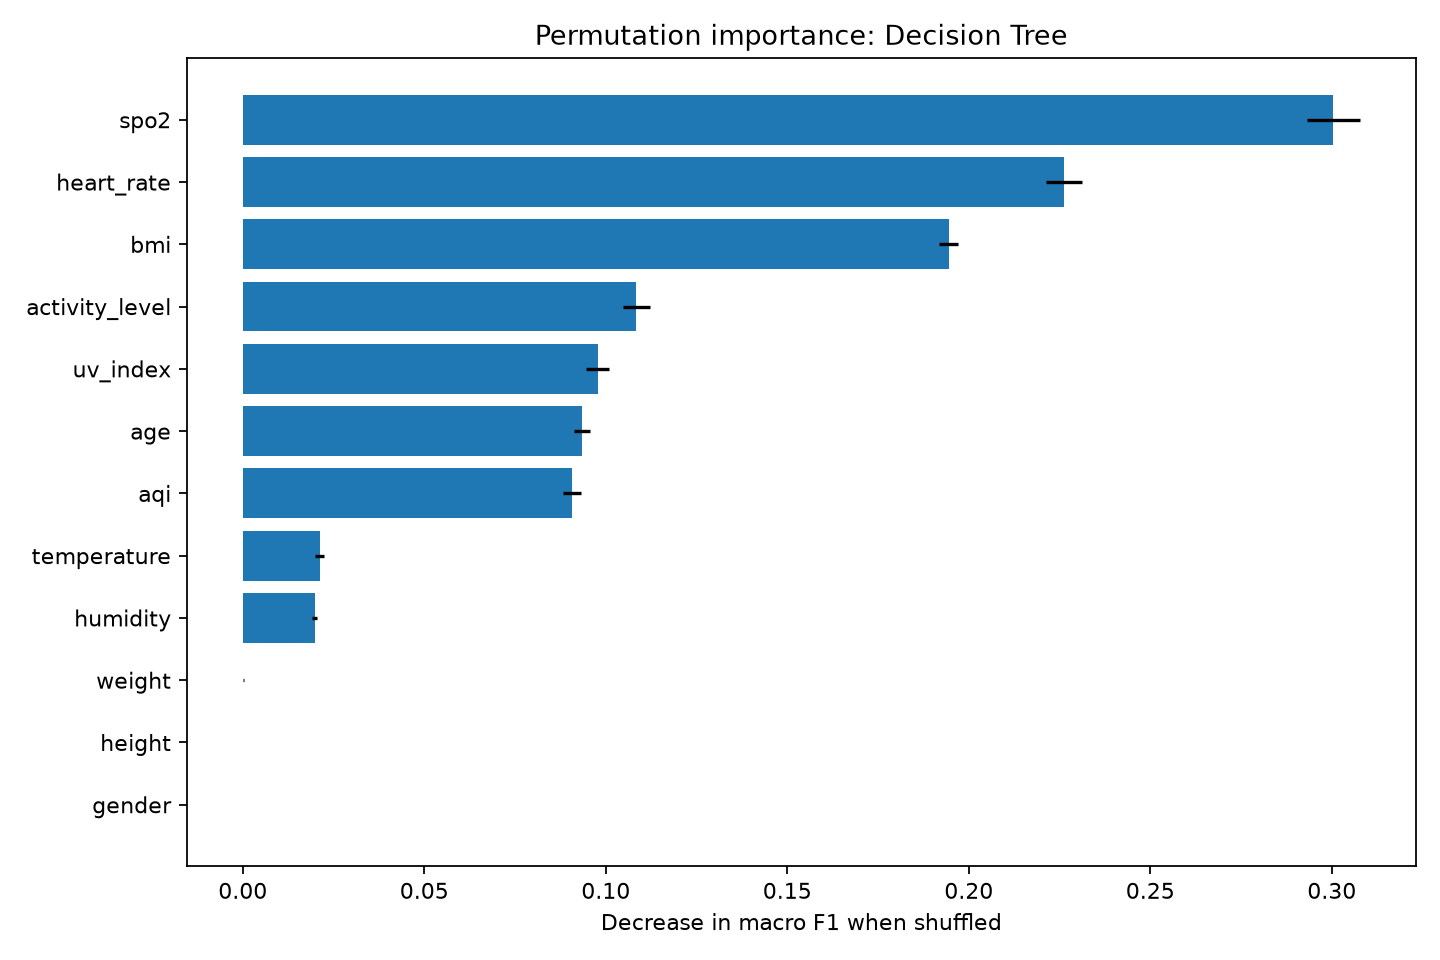

The data file committed next to this chart (first rows):
feature, mean_f1_decrease, std
gender, 0.0, 0.0
height, 0.0, 0.0
weight, 0.0001405, 0.0001824
humidity, 0.01982, 0.0007621
temperature, 0.02116, 0.001158
aqi, 0.09065, 0.002562
age, 0.09344, 0.002178
uv_index, 0.09774, 0.003177
activity_level, 0.1084, 0.003741
bmi, 0.1945, 0.002664
heart_rate, 0.2263, 0.00501
spo2, 0.3005, 0.007337
